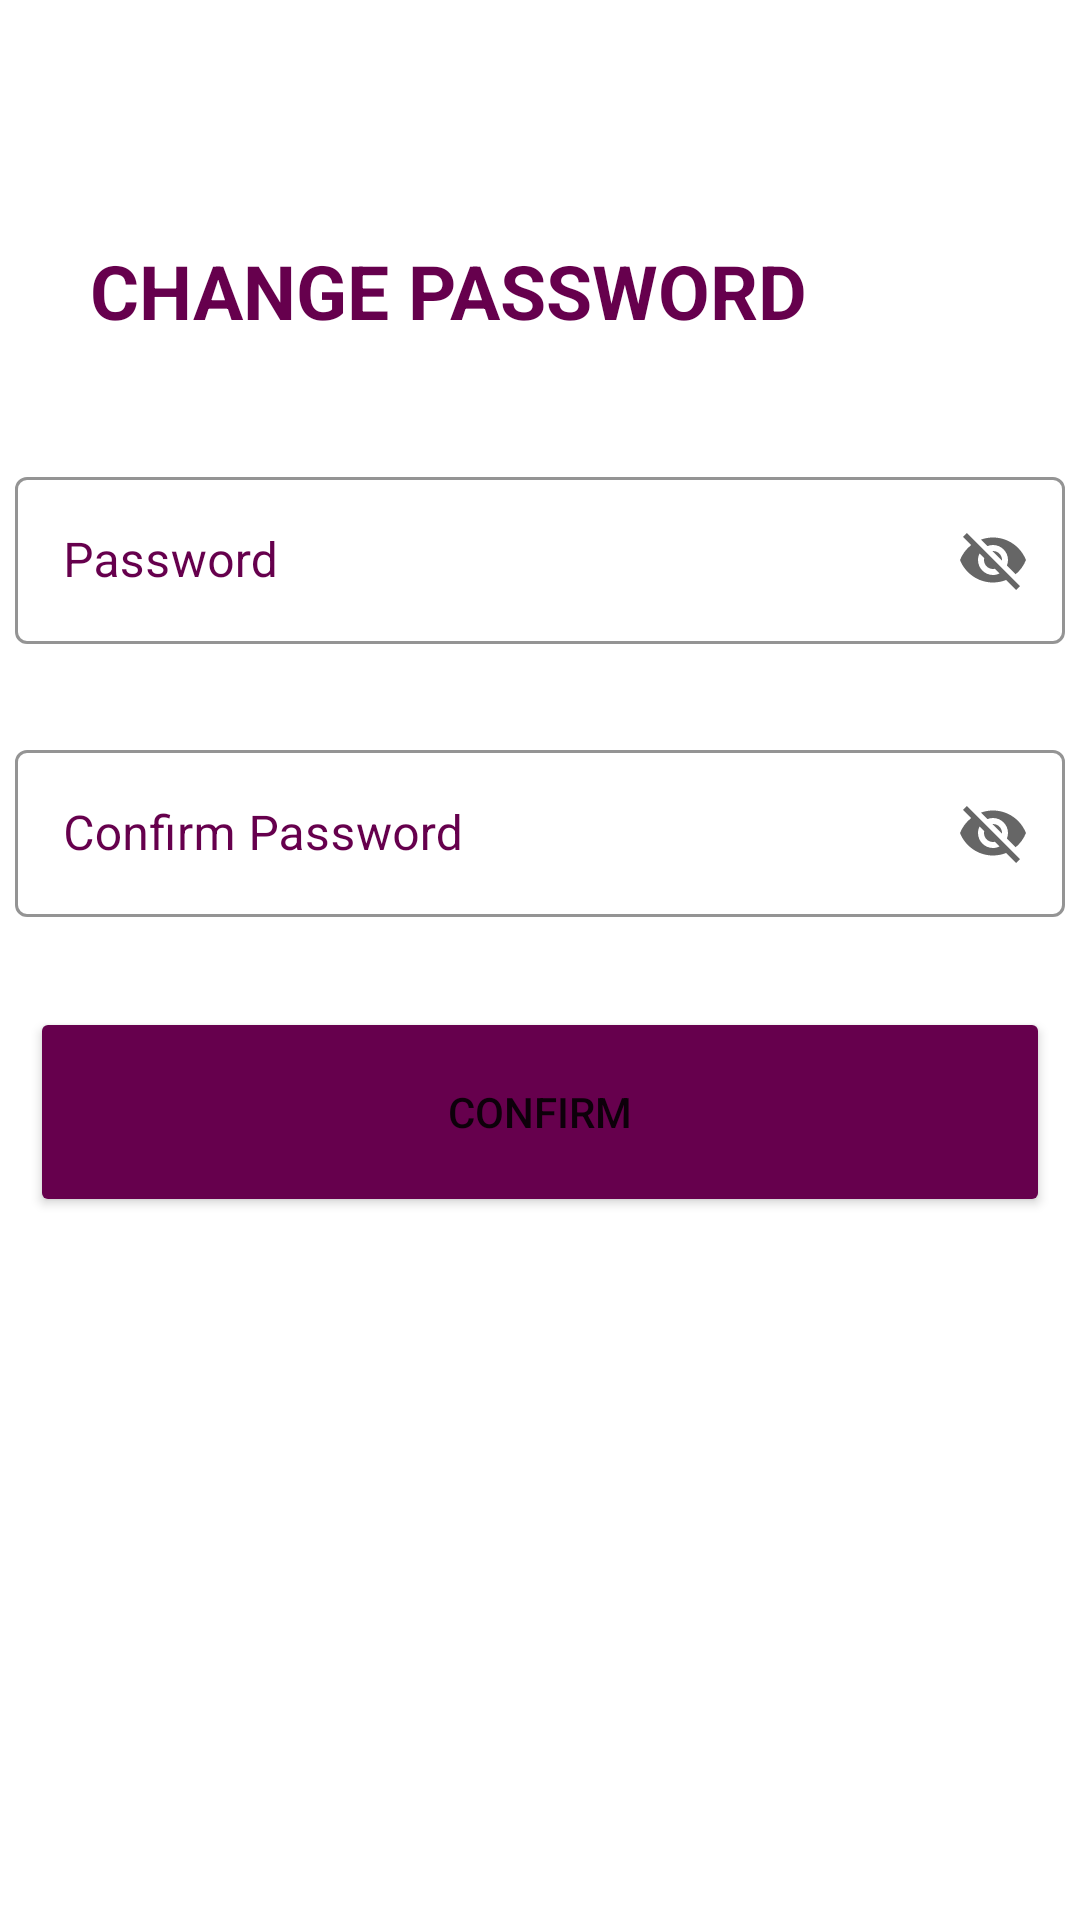

Here is an Android app screen rendered from its layout file. Give the layout XML and the strings, colors and styles it references.
<!-- AndroidManifest.xml: application theme Theme.SalesEnquiry -->
<!-- res/layout/activity_forgot_password.xml -->
<?xml version="1.0" encoding="utf-8"?>
<RelativeLayout xmlns:android="http://schemas.android.com/apk/res/android"
    xmlns:app="http://schemas.android.com/apk/res-auto"
    xmlns:tools="http://schemas.android.com/tools"
    android:layout_width="match_parent"
    android:layout_height="match_parent"
    tools:context=".forgot_password">
<TextView
    android:layout_width="wrap_content"
    android:layout_height="wrap_content"
    android:textColor="@color/button_color"
    android:text="CHANGE PASSWORD"
    android:textStyle="bold"
    android:textSize="25dp"
    android:id="@+id/changetxt"
    android:layout_marginLeft="30dp"
    android:layout_marginTop="80dp"
    />
    <com.google.android.material.textfield.TextInputLayout
        android:layout_width="350dp"
        android:layout_height="wrap_content"
        android:id="@+id/passwordInput"
        android:layout_marginTop="40dp"
        android:layout_centerInParent="true"
        style="@style/Widget.MaterialComponents.TextInputLayout.OutlinedBox"
        android:hint="Password"
        app:endIconCheckable="true"
        app:endIconMode="password_toggle"
        app:hintTextColor="@color/button_color"
        app:boxStrokeColor="@color/button_color"
        android:textColorHint="@color/button_color"
        android:layout_below="@+id/changetxt"
        >
        <com.google.android.material.textfield.TextInputEditText
            android:layout_width="match_parent"
            android:layout_height="match_parent"
            android:id="@+id/passwordtxt"
            android:inputType="textEmailAddress"
            android:textCursorDrawable="@color/red"
            />
    </com.google.android.material.textfield.TextInputLayout>
    <com.google.android.material.textfield.TextInputLayout
        android:layout_width="350dp"
        android:layout_height="wrap_content"
        android:id="@+id/confirmpassInput"
        android:layout_marginTop="30dp"
        android:layout_centerInParent="true"
        style="@style/Widget.MaterialComponents.TextInputLayout.OutlinedBox"
        android:hint="Confirm Password"
        app:endIconCheckable="true"
        app:endIconMode="password_toggle"
        app:hintTextColor="@color/button_color"
        app:boxStrokeColor="@color/button_color"
        android:textColorHint="@color/button_color"
        android:layout_below="@+id/passwordInput"
        >
        <com.google.android.material.textfield.TextInputEditText
            android:layout_width="match_parent"
            android:layout_height="match_parent"
            android:id="@+id/confirmpass"
            android:inputType="textEmailAddress"
            />
    </com.google.android.material.textfield.TextInputLayout>
    <Button
        android:layout_width="340dp"
        android:layout_height="70dp"
        android:layout_below="@+id/confirmpassInput"
        android:layout_marginTop="30dp"
        android:layout_centerInParent="true"
        android:id="@+id/confirm"
        android:backgroundTint="@color/button_color"
        android:text="Confirm"
        android:paddingBottom="10dp"
        />
</RelativeLayout>
<!-- resources referenced by this layout -->
<resources>
  <color name="button_color"> #66004D</color>
  <color name="red">#EC5F5F</color>
  <style name="Theme.SalesEnquiry" parent="Theme.MaterialComponents.DayNight.DarkActionBar">
          
          <item name="colorPrimary">#66004D</item>
          <item name="colorPrimaryVariant">#66004D</item>
          <item name="colorOnPrimary">@color/white</item>
          
          <item name="colorSecondary">@color/button_color</item>
          <item name="colorSecondaryVariant">@color/button_color</item>
          <item name="colorOnSecondary">@color/white</item>
          
          <item name="android:statusBarColor" tools:targetApi="l">?attr/colorPrimaryVariant</item>
          
      </style>
  <color name="white">#FFFFFFFF</color>
</resources>
